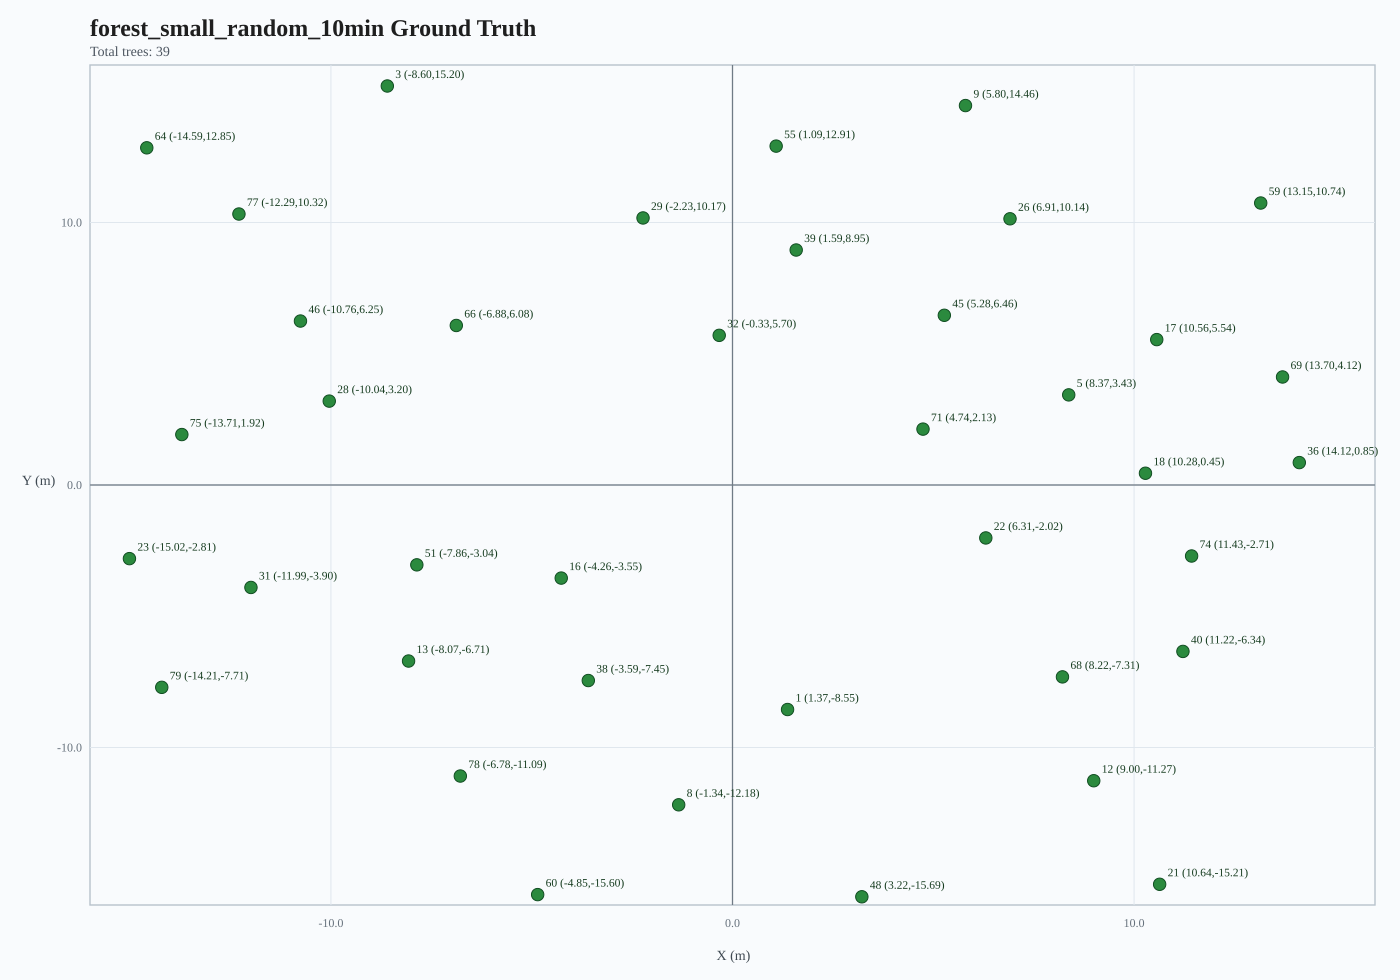

Data behind this chart, as committed beside it:
id, type, model_name, source_uri, x, y, z, roll, pitch, yaw
1, tree, tree_random_001, model://tree_simple_thick, 1.371, -8.553, 0, 0, 0, 0
2, tree, tree_random_003, model://tree_simple_thick, -8.596, 15.2, 0, 0, 0, 0
3, tree, tree_random_005, model://tree_simple_thick, 8.373, 3.433, 0, 0, 0, 0
4, tree, tree_random_008, model://tree_simple_thick, -1.340, -12.18, 0, 0, 0, 0
5, tree, tree_random_009, model://tree_simple_thick, 5.802, 14.46, 0, 0, 0, 0
6, tree, tree_random_012, model://tree_simple_thick, 8.996, -11.27, 0, 0, 0, 0
7, tree, tree_random_013, model://tree_simple_thick, -8.067, -6.706, 0, 0, 0, 0
8, tree, tree_random_016, model://tree_simple_thick, -4.265, -3.546, 0, 0, 0, 0
9, tree, tree_random_017, model://tree_simple_thick, 10.56, 5.539, 0, 0, 0, 0
10, tree, tree_random_018, model://tree_simple_thick, 10.28, 0.448, 0, 0, 0, 0
11, tree, tree_random_021, model://tree_simple_thick, 10.64, -15.21, 0, 0, 0, 0
12, tree, tree_random_022, model://tree_simple_thick, 6.308, -2.017, 0, 0, 0, 0
13, tree, tree_random_023, model://tree_simple_thick, -15.02, -2.805, 0, 0, 0, 0
14, tree, tree_random_026, model://tree_simple_thick, 6.911, 10.14, 0, 0, 0, 0
15, tree, tree_random_028, model://tree_simple_thick, -10.04, 3.196, 0, 0, 0, 0
16, tree, tree_random_029, model://tree_simple_thick, -2.228, 10.17, 0, 0, 0, 0
17, tree, tree_random_031, model://tree_simple_thick, -11.99, -3.903, 0, 0, 0, 0
18, tree, tree_random_032, model://tree_simple_thick, -0.331, 5.701, 0, 0, 0, 0
19, tree, tree_random_036, model://tree_simple_thick, 14.12, 0.854, 0, 0, 0, 0
20, tree, tree_random_038, model://tree_simple_thick, -3.591, -7.449, 0, 0, 0, 0
21, tree, tree_random_039, model://tree_simple_thick, 1.586, 8.952, 0, 0, 0, 0
22, tree, tree_random_040, model://tree_simple_thick, 11.22, -6.340, 0, 0, 0, 0
23, tree, tree_random_045, model://tree_simple_thick, 5.275, 6.465, 0, 0, 0, 0
24, tree, tree_random_046, model://tree_simple_thick, -10.76, 6.246, 0, 0, 0, 0
25, tree, tree_random_048, model://tree_simple_thick, 3.221, -15.69, 0, 0, 0, 0
26, tree, tree_random_051, model://tree_simple_thick, -7.861, -3.042, 0, 0, 0, 0
27, tree, tree_random_055, model://tree_simple_thick, 1.087, 12.91, 0, 0, 0, 0
28, tree, tree_random_059, model://tree_simple_thick, 13.15, 10.74, 0, 0, 0, 0
29, tree, tree_random_060, model://tree_simple_thick, -4.852, -15.6, 0, 0, 0, 0
30, tree, tree_random_064, model://tree_simple_thick, -14.59, 12.85, 0, 0, 0, 0
31, tree, tree_random_066, model://tree_simple_thick, -6.878, 6.077, 0, 0, 0, 0
32, tree, tree_random_068, model://tree_simple_thick, 8.217, -7.310, 0, 0, 0, 0
33, tree, tree_random_069, model://tree_simple_thick, 13.7, 4.115, 0, 0, 0, 0
34, tree, tree_random_071, model://tree_simple_thick, 4.744, 2.129, 0, 0, 0, 0
35, tree, tree_random_074, model://tree_simple_thick, 11.43, -2.705, 0, 0, 0, 0
36, tree, tree_random_075, model://tree_simple_thick, -13.71, 1.922, 0, 0, 0, 0
37, tree, tree_random_077, model://tree_simple_thick, -12.29, 10.32, 0, 0, 0, 0
38, tree, tree_random_078, model://tree_simple_thick, -6.778, -11.09, 0, 0, 0, 0
39, tree, tree_random_079, model://tree_simple_thick, -14.21, -7.708, 0, 0, 0, 0
